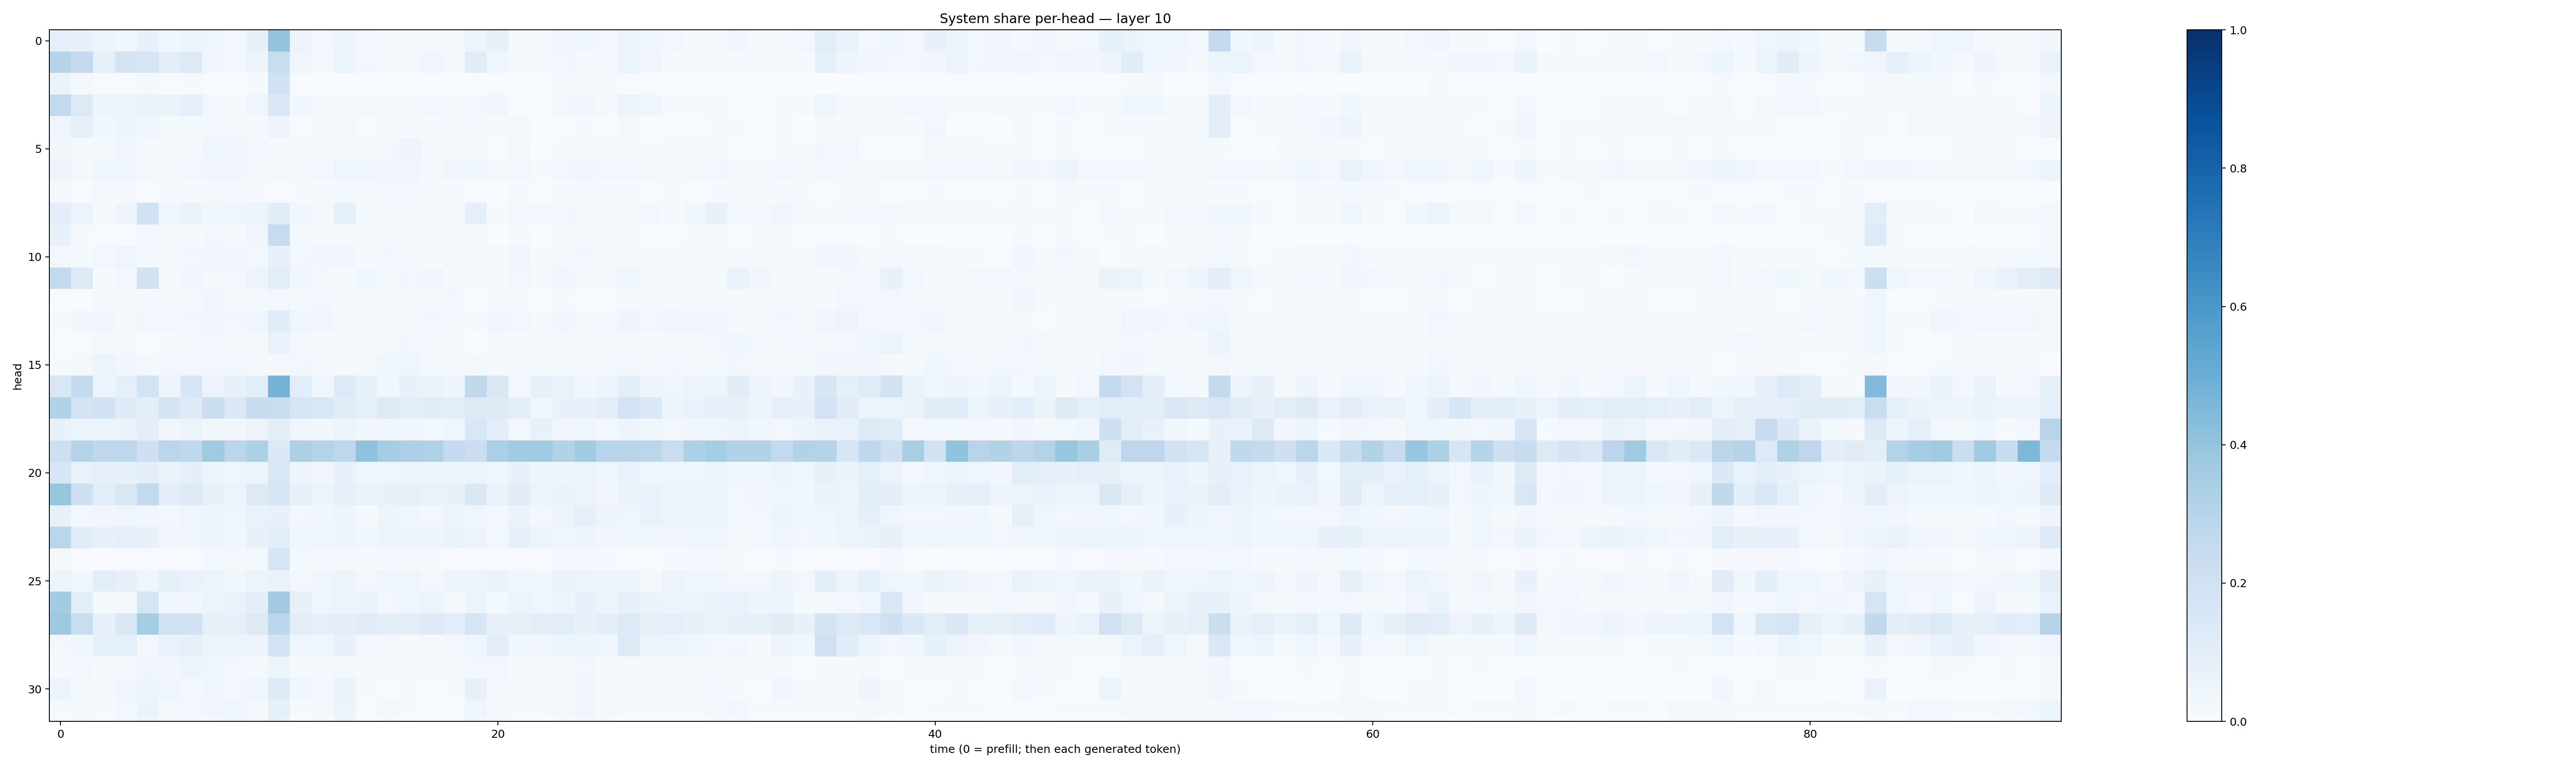

Data behind this chart, as committed beside it:
0.08742587, 0.072730415, 0.04758167, 0.037092708, 0.07172556, 0.036696922, 0.05260383, 0.039206903, 0.030964326, 0.07681104, 0.4023115, 0.05622902, 0.028841896, 0.050370194, 0.026125368, 0.021089206, 0.01808166, 0.02323074, 0.02331212, 0.049531903, 0.07044769, 0.015568272, 0.013073431, 0.034146056
0.2992, 0.2529, 0.08008, 0.1765, 0.1666, 0.1003, 0.1272, 0.03441, 0.02545, 0.05739, 0.2307, 0.04319, 0.02181, 0.05344, 0.02861, 0.01871, 0.02059, 0.04486, 0.0164, 0.111, 0.04577, 0.0196, 0.0175, 0.02407
0.06397, 0.01829, 0.004792, 0.005548, 0.02109, 0.004709, 0.008017, 0.004729, 0.00401, 0.00836, 0.1898, 0.004473, 0.002143, 0.003352, 0.003199, 0.002932, 0.0023, 0.004036, 0.001661, 0.003722, 0.004252, 0.001539, 0.00166, 0.01379
0.2596, 0.1267, 0.0473, 0.0472, 0.06429, 0.06416, 0.08904, 0.02595, 0.01863, 0.04238, 0.143, 0.03255, 0.01363, 0.021, 0.01665, 0.01738, 0.01384, 0.02357, 0.009578, 0.02806, 0.04074, 0.007522, 0.005804, 0.02939
0.0437, 0.07846, 0.03576, 0.04715, 0.03913, 0.01745, 0.02026, 0.026, 0.01255, 0.01157, 0.04783, 0.00448, 0.01367, 0.01688, 0.006785, 0.01524, 0.01537, 0.01003, 0.008539, 0.02061, 0.01274, 0.02311, 0.005029, 0.005459
0.03175, 0.01029, 0.02298, 0.0406, 0.01912, 0.01876, 0.01879, 0.04561, 0.03271, 0.02422, 0.008332, 0.01755, 0.02204, 0.02008, 0.01699, 0.02688, 0.04989, 0.02266, 0.01836, 0.009153, 0.007412, 0.02084, 0.002951, 0.01127
0.05743, 0.0201, 0.03633, 0.04008, 0.02222, 0.02165, 0.0268, 0.03342, 0.03162, 0.02192, 0.018, 0.02227, 0.02531, 0.04022, 0.03999, 0.03319, 0.03468, 0.02149, 0.03354, 0.03651, 0.0199, 0.02684, 0.0116, 0.0312
0.02141, 0.004583, 0.02035, 0.01007, 0.007446, 0.008605, 0.01096, 0.01806, 0.01938, 0.01132, 0.00599, 0.01118, 0.01129, 0.01288, 0.01766, 0.02647, 0.02631, 0.01119, 0.01201, 0.005906, 0.003134, 0.01342, 0.007128, 0.01105
0.09521, 0.05443, 0.01217, 0.04715, 0.1895, 0.04622, 0.06295, 0.03588, 0.04266, 0.06136, 0.117, 0.03638, 0.01979, 0.08465, 0.02197, 0.01018, 0.01467, 0.01358, 0.02315, 0.09201, 0.01014, 0.02563, 0.02857, 0.02916
0.07674, 0.009654, 0.004751, 0.005887, 0.02673, 0.009151, 0.01122, 0.02579, 0.02076, 0.03914, 0.2477, 0.02089, 0.01521, 0.01449, 0.01032, 0.01076, 0.01141, 0.009298, 0.01175, 0.01025, 0.003215, 0.01009, 0.003295, 0.008413
0.02525, 0.0127, 0.02657, 0.04416, 0.02024, 0.023, 0.02508, 0.03819, 0.03564, 0.03008, 0.07956, 0.02674, 0.03434, 0.04381, 0.01483, 0.02431, 0.02008, 0.01355, 0.01734, 0.01492, 0.01946, 0.03347, 0.01246, 0.02201
0.2595, 0.1284, 0.01431, 0.02487, 0.1917, 0.02185, 0.03184, 0.01835, 0.02449, 0.05597, 0.1082, 0.03868, 0.01704, 0.0132, 0.03744, 0.01842, 0.02727, 0.03773, 0.0137, 0.02194, 0.0121, 0.02377, 0.01485, 0.03186
0.006392, 0.003617, 0.01505, 0.008492, 0.007907, 0.01537, 0.01747, 0.034, 0.02238, 0.02283, 0.03071, 0.01905, 0.02815, 0.01422, 0.01162, 0.01681, 0.01839, 0.02138, 0.02384, 0.004162, 0.008478, 0.01143, 0.006567, 0.01005
0.0141, 0.03646, 0.03364, 0.02266, 0.0257, 0.0268, 0.03, 0.03176, 0.02546, 0.04629, 0.1163, 0.04026, 0.03195, 0.009999, 0.01908, 0.0143, 0.02126, 0.02951, 0.01839, 0.009696, 0.03466, 0.02485, 0.01559, 0.03698
0.007221, 0.004366, 0.01794, 0.00884, 0.003363, 0.01305, 0.01586, 0.02699, 0.02195, 0.02251, 0.0689, 0.01647, 0.01548, 0.01431, 0.01221, 0.01728, 0.0243, 0.01572, 0.01646, 0.00389, 0.01694, 0.01209, 0.01746, 0.0232
0.009693, 0.02055, 0.06, 0.03271, 0.01961, 0.02382, 0.02635, 0.02779, 0.02605, 0.02122, 0.02291, 0.02845, 0.02165, 0.02101, 0.02102, 0.04151, 0.04222, 0.02046, 0.0187, 0.01897, 0.02169, 0.01826, 0.01754, 0.01571
0.1495, 0.2549, 0.0509, 0.08648, 0.1844, 0.05647, 0.1656, 0.05559, 0.07051, 0.1058, 0.4731, 0.1087, 0.04557, 0.1335, 0.08332, 0.03557, 0.07032, 0.06584, 0.05043, 0.2637, 0.1415, 0.02555, 0.07104, 0.06691
0.3143, 0.179, 0.19, 0.1246, 0.09857, 0.1761, 0.1237, 0.2218, 0.139, 0.2397, 0.2311, 0.1661, 0.1547, 0.1161, 0.09304, 0.1294, 0.1092, 0.1135, 0.108, 0.1281, 0.1225, 0.09723, 0.04004, 0.07363
0.07192, 0.05412, 0.05102, 0.06609, 0.09448, 0.03376, 0.05639, 0.03387, 0.03244, 0.05673, 0.0975, 0.04679, 0.03795, 0.0519, 0.03407, 0.03934, 0.03579, 0.02555, 0.04564, 0.1529, 0.09705, 0.02638, 0.07364, 0.03134
0.2125, 0.3068, 0.2764, 0.2762, 0.2089, 0.2852, 0.2683, 0.3674, 0.288, 0.3284, 0.1369, 0.3265, 0.3061, 0.2769, 0.4085, 0.3496, 0.3274, 0.3233, 0.2509, 0.2208, 0.3356, 0.3637, 0.3677, 0.3099
0.1603, 0.06984, 0.07973, 0.08252, 0.09435, 0.06457, 0.08625, 0.04741, 0.04061, 0.06112, 0.1536, 0.05001, 0.03397, 0.07237, 0.03925, 0.04251, 0.0509, 0.05063, 0.04877, 0.05972, 0.04289, 0.07269, 0.04875, 0.04781
0.3929, 0.2044, 0.1066, 0.1494, 0.2614, 0.09757, 0.1268, 0.08198, 0.05079, 0.1323, 0.1631, 0.07772, 0.05869, 0.08436, 0.06542, 0.07261, 0.08482, 0.06888, 0.07532, 0.1449, 0.06723, 0.1101, 0.06211, 0.0654
0.07793, 0.02681, 0.03304, 0.04542, 0.03505, 0.03033, 0.04219, 0.05401, 0.04164, 0.06678, 0.07792, 0.02976, 0.03534, 0.04747, 0.01335, 0.04777, 0.04163, 0.02747, 0.05362, 0.04264, 0.03058, 0.06468, 0.02933, 0.05542
0.2826, 0.115, 0.07556, 0.08639, 0.07207, 0.03222, 0.04047, 0.05741, 0.03746, 0.07118, 0.1065, 0.03628, 0.04588, 0.0476, 0.03789, 0.05267, 0.05455, 0.05066, 0.06639, 0.0559, 0.02781, 0.08415, 0.05387, 0.04156
0.01932, 0.002248, 0.002716, 0.001929, 0.005509, 0.00713, 0.007382, 0.02141, 0.01822, 0.02337, 0.1647, 0.01859, 0.01106, 0.01019, 0.008665, 0.008199, 0.01757, 0.01095, 0.006409, 0.004916, 0.004118, 0.005854, 0.006491, 0.008625
0.05236, 0.03756, 0.1025, 0.07821, 0.04552, 0.08339, 0.06902, 0.05128, 0.03546, 0.0518, 0.0702, 0.03107, 0.04242, 0.0538, 0.02527, 0.04402, 0.04606, 0.0238, 0.05058, 0.05508, 0.06981, 0.04399, 0.03655, 0.06798
0.3556, 0.1063, 0.01215, 0.01833, 0.1664, 0.04037, 0.03211, 0.06225, 0.06948, 0.09827, 0.3612, 0.08164, 0.04333, 0.05674, 0.06463, 0.02802, 0.04295, 0.06084, 0.02344, 0.051, 0.01864, 0.06117, 0.0468, 0.05521
0.372, 0.2332, 0.07042, 0.1421, 0.3533, 0.19, 0.192, 0.08581, 0.07927, 0.1326, 0.2807, 0.1047, 0.0902, 0.09595, 0.1154, 0.09623, 0.1049, 0.1283, 0.1086, 0.1703, 0.08143, 0.08397, 0.09937, 0.106
0.02881, 0.03643, 0.08732, 0.0883, 0.02967, 0.06842, 0.08403, 0.05225, 0.05219, 0.04975, 0.1853, 0.0426, 0.03963, 0.07686, 0.02503, 0.01762, 0.01382, 0.02068, 0.02743, 0.04672, 0.1008, 0.03682, 0.03349, 0.05237
0.01094, 0.02532, 0.01125, 0.01826, 0.04549, 0.03415, 0.05209, 0.04407, 0.02369, 0.01967, 0.054, 0.009454, 0.009397, 0.01588, 0.01086, 0.01383, 0.01148, 0.008201, 0.007901, 0.02479, 0.0275, 0.01558, 0.01225, 0.01778
0.05343, 0.01426, 0.01573, 0.03182, 0.05174, 0.04133, 0.02583, 0.04068, 0.02929, 0.04334, 0.1352, 0.03857, 0.0238, 0.06503, 0.021, 0.005239, 0.0132, 0.004904, 0.01045, 0.08036, 0.009926, 0.01504, 0.02246, 0.02228
0.01043, 0.01821, 0.015, 0.02485, 0.06466, 0.01967, 0.02698, 0.0317, 0.04366, 0.01815, 0.08378, 0.01401, 0.01706, 0.05477, 0.007555, 0.01613, 0.01086, 0.00442, 0.005974, 0.04278, 0.02003, 0.01438, 0.009458, 0.01817
